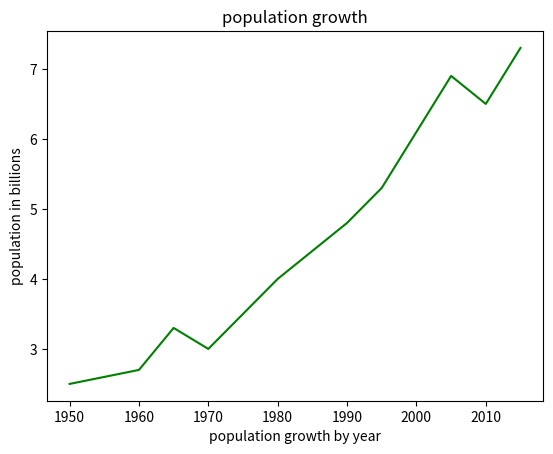

The matplotlib source for this figure:
# -*- coding: utf-8 -*-
"""
Created on Tue Nov 29 19:58:26 2022

@author: OfficePC
"""

import matplotlib.pyplot as plt


years=[1950,1960,1965,1970,1980,1985,1990,
       1995,2000,2005,2010,2015]
print(len(years))




pops = [2.5,2.7,3.3,3,4.0,4.4,4.8,5.3,
        6.1,6.9,6.5,7.3]
print(len(pops))

plt.plot(years,pops,"g")


plt.title("population growth")
plt.xlabel("population growth by year")
plt.ylabel("population in billions")
plt.show()
